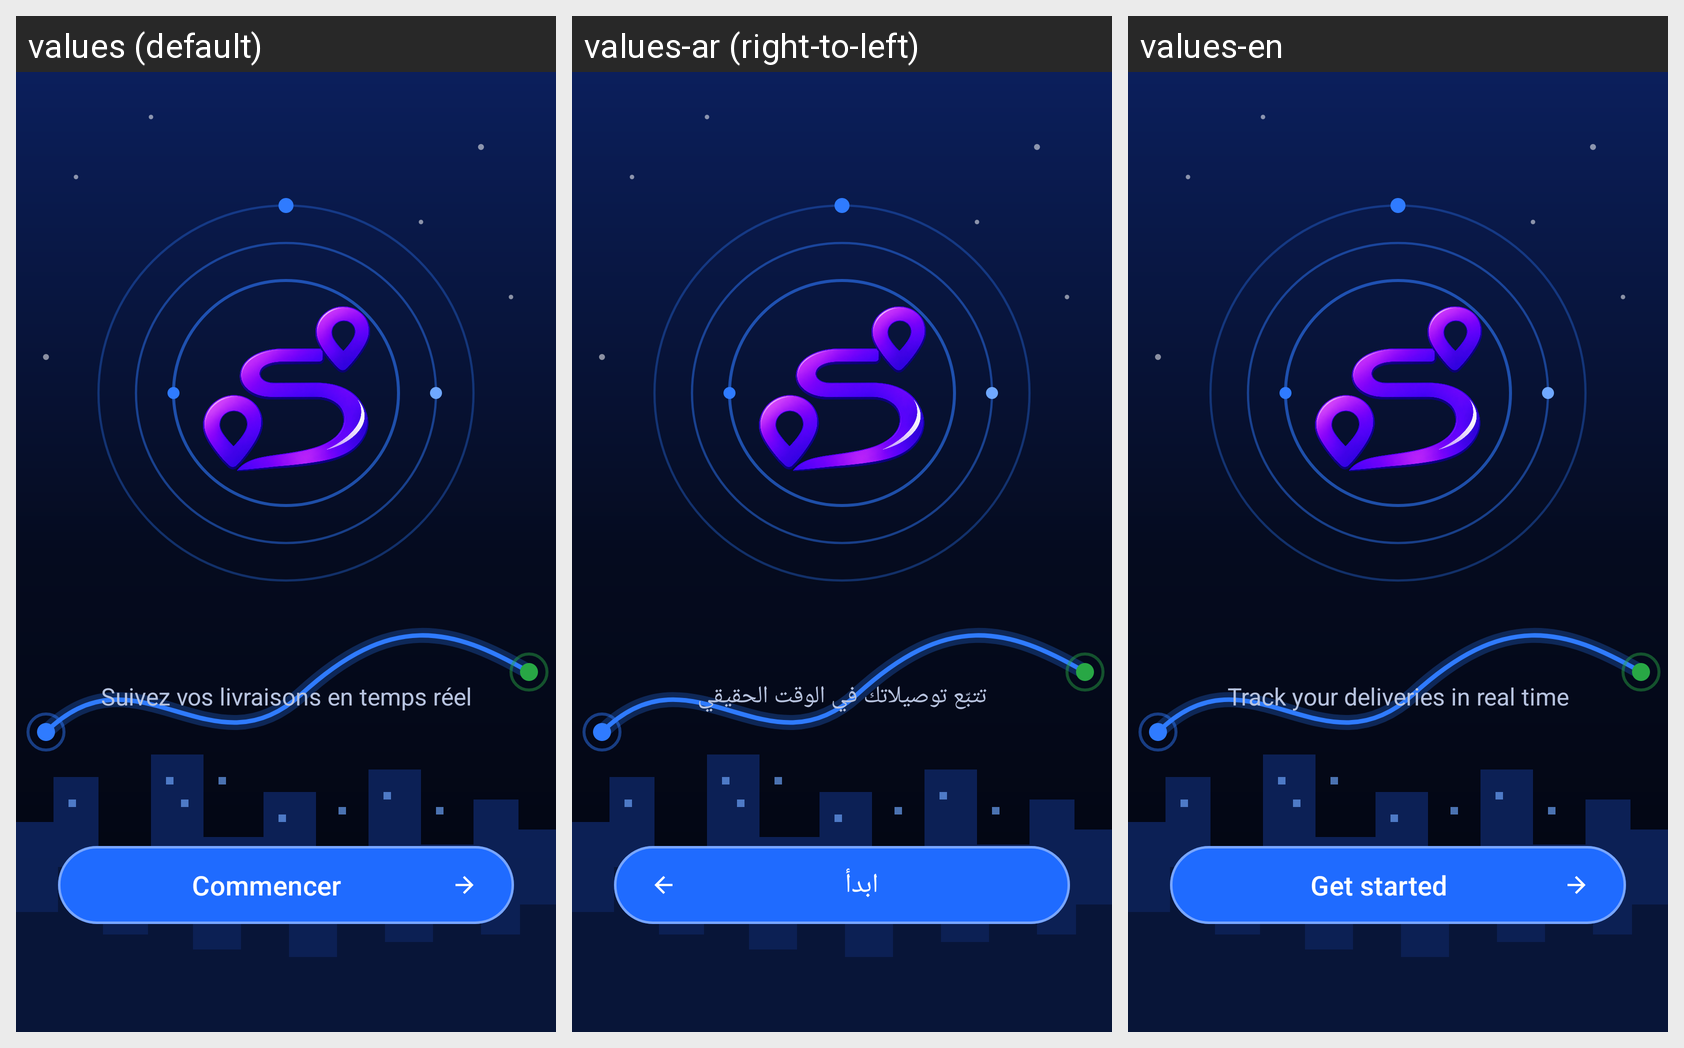

Translations of the strings shown on this Android screen, per locale in the grid:
Android screen res/layout/activity_splash.xml rendered under 3 locales, left to right: values (default), values-ar (right-to-left), values-en. Device: Nexus 5 (rendered at 1080×1920; each locale shown at half size, 540×960, under a caption strip naming it); theme Theme.SuiviLivraison.
Strings drawn on this screen, with the default value and each locale's value (text and hints the layout hard-codes, and strings that could not be matched under every locale, appear in the picture but are not listed):

tagline
  values: Suivez vos livraisons en temps réel
  values-ar: تتبّع توصيلاتك في الوقت الحقيقي
  values-en: Track your deliveries in real time

start_app
  values: Commencer
  values-ar: ابدأ
  values-en: Get started
